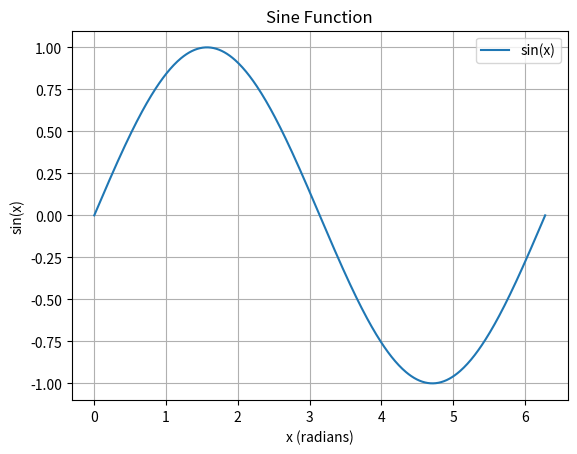

Write Python code to recreate this figure.
# python as any programing language uses libraries, we can import libraries using the import command
# we have python basic libraries and libraries that needs to be installed
# lets try importing one of the basic python libraries math
# this library has various math functions and tools

import math

a = math.sin(1) # calculates sin of given number
print("sin of 1 is: ", a)

print("pi is: ", math.pi) # gives you the number pi

print("inf is: ", math.inf) # makes fictive inf number that behaves like infinite

# this next library is also python standard library with useful time tools

import time

curr_time = time.time() # will give you current time
print("current time: ", curr_time)

time.sleep(1) # will make the program sleep for one second

print("passed time: ", time.time() - curr_time)

# there are many more libraries you can learn more at https://docs.python.org/3/tutorial/stdlib.html

# these libraries might not be sufficient for our needs and sometimes we have to look elsewhere
# our option is to install additional libraries using pip
# on how to install these libraries take a look onto lecture_03/README.md

# numpy is one of the most used libraries in python, it has many numerical and matrix operations
# here we can also see a way how we can additionally shorten the import name by adding as np
import numpy as np

A = np.array([[0,1,2,],[2,5,4],[2,5,4]])
b = np.array([[3,4,5]])
print("A: ")
print(A)
print("b: ")
print(b)
print("A * b: ")
print(A * b)

# there are also libraries used for ploting data such as matplotlib

import matplotlib.pyplot as plt

# Generate x values
x = np.linspace(0, 2 * np.pi, 500)

# Compute y values for sine
y = np.sin(x)

# Plot the sine function
plt.plot(x, y, label="sin(x)")
plt.title("Sine Function")
plt.xlabel("x (radians)")
plt.ylabel("sin(x)")
plt.legend()
plt.grid(True)
plt.show()

# you can of course import just a singular function / functions from library
from time import time
from math import sin, tan

print(time())
print(sin(0), tan(0))